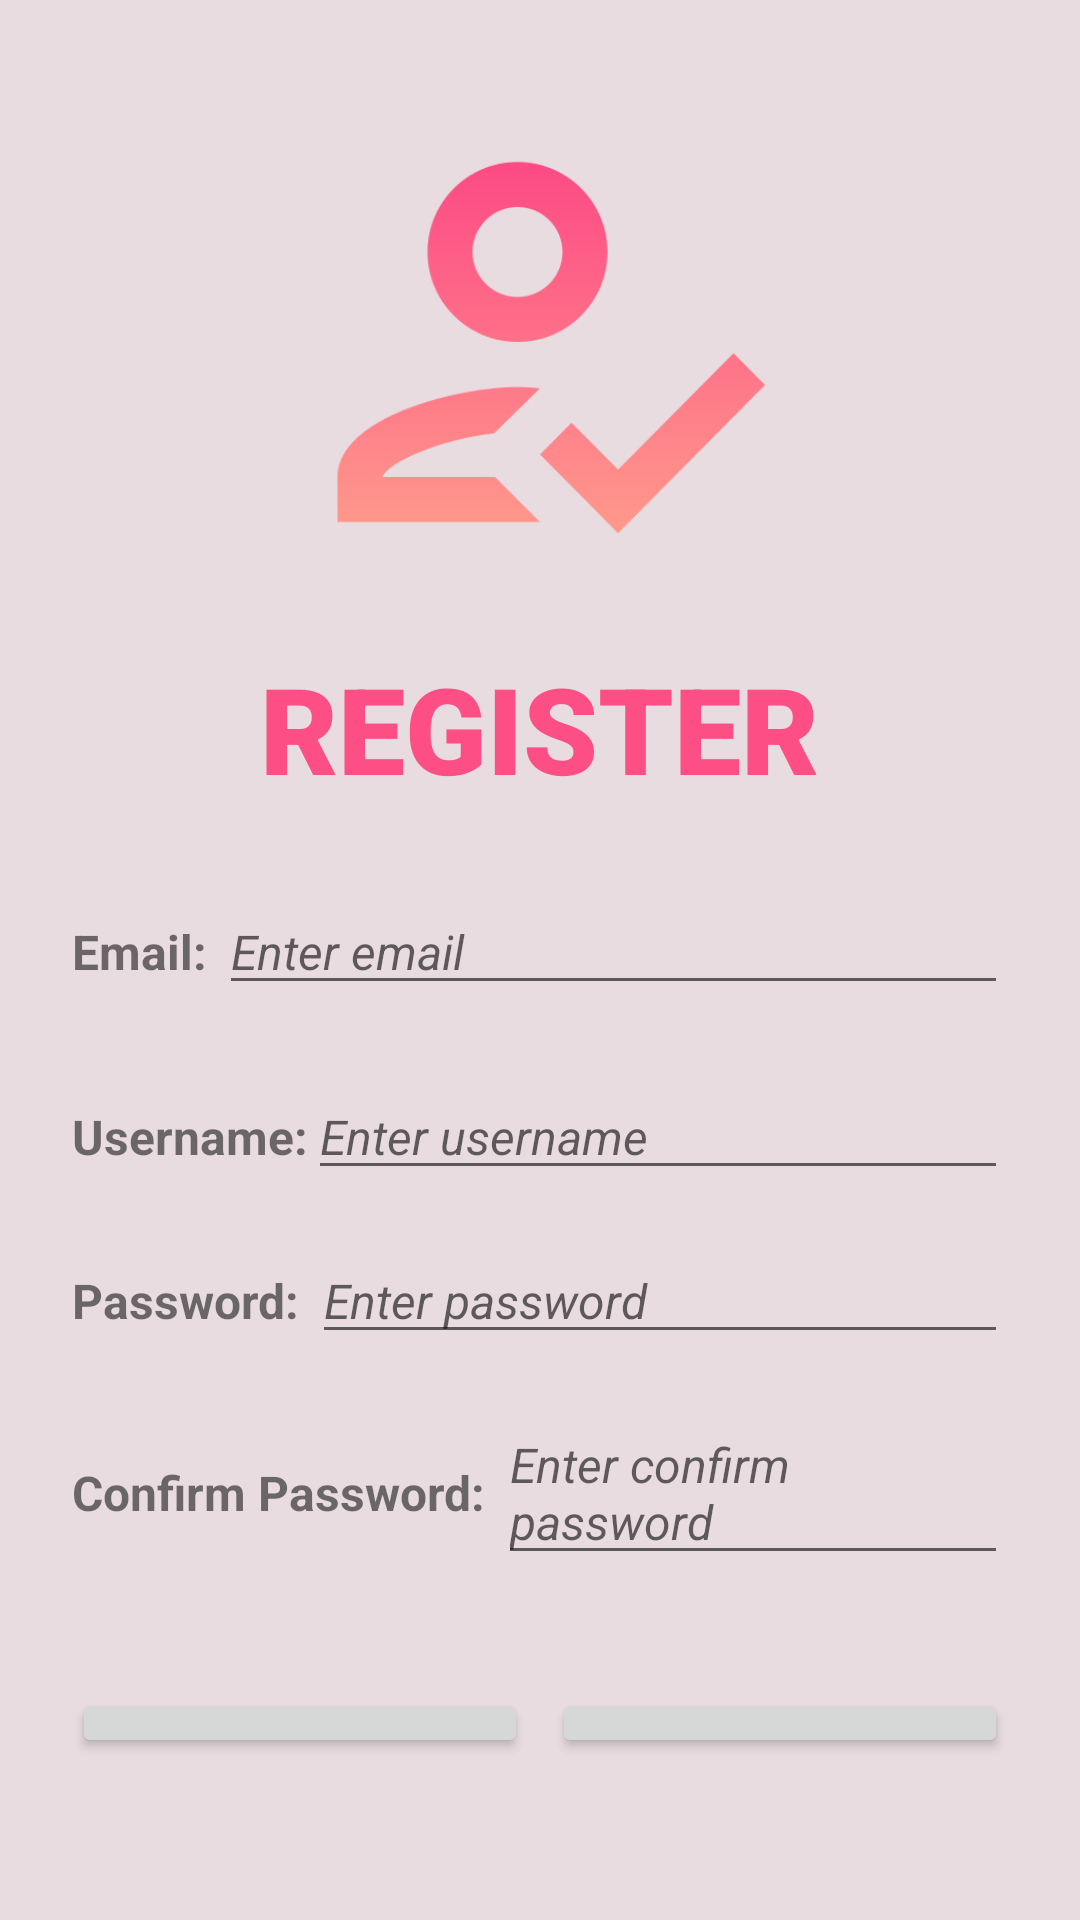

Produce the Android XML layout that renders to this screen, including the resource entries it uses.
<!-- AndroidManifest.xml: application theme Theme.ContactMate -->
<!-- res/layout/register.xml -->
<?xml version="1.0" encoding="utf-8"?>
<LinearLayout xmlns:android="http://schemas.android.com/apk/res/android"
    xmlns:app="http://schemas.android.com/apk/res-auto"
    xmlns:tools="http://schemas.android.com/tools"
    android:orientation="vertical"
    android:layout_width="match_parent"
    android:layout_height="match_parent"
    android:background="#e8dce0"
    android:padding="24dp">

    <ImageView
        android:layout_width="180dp"
        android:layout_height="180dp"
        android:src="@drawable/register_icon"
        android:layout_gravity="center"/>

    <TextView
        android:layout_width="wrap_content"
        android:layout_height="wrap_content"
        android:text="̲REGISTER"
        android:textColor="#fd4e85"
        android:textSize="40sp"
        android:layout_gravity="center"
        android:layout_marginVertical="12dp"
        android:fontFamily="sans-serif-black"/>

    <LinearLayout
        android:layout_width="match_parent"
        android:layout_height="wrap_content"
        android:orientation="horizontal"
        android:layout_marginVertical="15dp">
        <TextView
            android:layout_width="wrap_content"
            android:layout_height="wrap_content"
            android:text="Email: "
            android:textStyle="bold"
            android:textSize="16sp"
            />
        <EditText
            android:layout_width="match_parent"
            android:layout_height="wrap_content"
            android:hint="Enter email"
            android:textStyle="italic"
            android:textSize="16sp" />
    </LinearLayout>

    <LinearLayout
        android:layout_width="match_parent"
        android:layout_height="wrap_content"
        android:orientation="horizontal"
        android:layout_marginVertical="8dp">
        <TextView
            android:layout_width="wrap_content"
            android:layout_height="wrap_content"
            android:text="Username:"
            android:textStyle="bold"
            android:textSize="16sp"
            />
        <EditText
            android:layout_width="match_parent"
            android:layout_height="wrap_content"
            android:hint="Enter username"
            android:textStyle="italic"
            android:textSize="16sp" />
    </LinearLayout>

    <LinearLayout
        android:layout_width="match_parent"
        android:layout_height="wrap_content"
        android:orientation="horizontal"
        android:layout_marginVertical="8dp">
        <TextView
            android:layout_width="wrap_content"
            android:layout_height="wrap_content"
            android:text="Password: "
            android:textStyle="bold"
            android:textSize="16sp"
            />
        <EditText
            android:layout_width="match_parent"
            android:layout_height="wrap_content"
            android:hint="Enter password"
            android:textStyle="italic"
            android:textSize="16sp" />
    </LinearLayout>
    <LinearLayout
        android:layout_width="match_parent"
        android:layout_height="wrap_content"
        android:orientation="horizontal"
        android:layout_marginVertical="8dp">
        <TextView
            android:layout_width="wrap_content"
            android:layout_height="wrap_content"
            android:text="Confirm Password: "
            android:textStyle="bold"
            android:textSize="16sp"
            />
        <EditText
            android:layout_width="match_parent"
            android:layout_height="wrap_content"
            android:hint="Enter confirm password"
            android:textStyle="italic"
            android:textSize="16sp" />
    </LinearLayout>

    <LinearLayout
        android:layout_width="match_parent"
        android:layout_height="wrap_content"
        android:layout_marginVertical="30dp"
        android:orientation="horizontal">

        <Button
            android:id="@+id/go_back"
            android:layout_width="0dp"
            android:layout_height="wrap_content"
            android:layout_marginRight="4dp"
            android:layout_weight="1"
            android:paddingVertical="12dp"
            android:text="GO BACK"
            android:textSize="16sp"

            />

        <Button
            android:id="@+id/sign_up"
            android:layout_width="0dp"
            android:layout_height="wrap_content"
            android:text="SIGN UP"
            android:textSize="16sp"
            android:layout_weight="1"
            android:layout_marginLeft="4dp"
            android:paddingVertical="12dp"
            />
    </LinearLayout>



</LinearLayout>
<!-- resources referenced by this layout -->
<resources>
  <!-- drawable register_icon: png bitmap (drawable, 14870 bytes) -->
  <style name="Theme.ContactMate" parent="android:Theme.Material.Light.NoActionBar" />
</resources>
